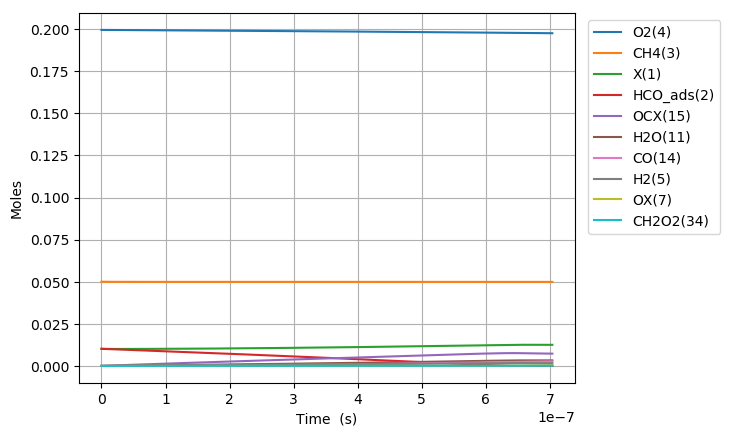

The data file committed next to this chart (first rows):
Time (s), Volume (m^3), N2, Ar, He, Ne, X(1), HCO_ads(2), CH4(3), O2(4), CHOX2(20), CH4X(21), OX(7), OCX(15), HOX(9), HX(6), CH2O2(34), H2OX(10), H2O(11), H2(5), CO(14), H2X(41), CO2X(13), CO2(12)
0.0, 0.07483, 0.7505, 0.0, 0.0, 0.0, 0.01018, 0.01018, 0.05, 0.1995, 0.0, 0.0, 0.0, 0.0, 0.0, 0.0, 0.0, 0.0, 0.0, 0.0, 0.0, 0.0, 0.0, 0.0
8.8618292633102e-24, 0.07483, 0.7505, 0.0, 0.0, 0.0, 0.01018, 0.01018, 0.05, 0.1995, 2.4483969697653557e-18, 6.036380008202918e-20, 4.1201653013388765e-20, 1.1842825315546179e-32, 1.1842825315524139e-32, 2.1203541948526016e-44, 8.364690706420971e-46, 4.229896472805902e-70, 1.212085306879516e-81, -1.4184023353371052e-90, 1.1719261372814831e-49, -4.8306949410463564e-108, 3.197661989297823e-67, 2.4140659192581585e-78
2.481312193726856e-23, 0.07483, 0.7505, 0.0, 0.0, 0.0, 0.01018, 0.01018, 0.05, 0.1995, 6.855504373935845e-18, 1.6901864022968155e-19, 1.1536462843745012e-19, 7.153066490587901e-32, 7.153066490561737e-32, 2.5172845001242244e-43, 9.930560806644104e-45, 3.105413822416955e-63, 1.5970884985230696e-74, 6.187207591963104e-80, 1.391310710180222e-48, 3.792948096477146e-97, 1.0053960919874917e-65, 1.390378369263858e-76
5.671570728518528e-23, 0.07483, 0.7505, 0.0, 0.0, 0.0, 0.01018, 0.01018, 0.05, 0.1995, 1.5669690616740532e-17, 3.8632832052498556e-19, 2.6369057928541905e-19, 3.4438936017578418e-31, 3.4438936017321524e-31, 2.4714848495053592e-42, 9.749883487345768e-44, 2.7949595112493216e-62, 3.0345577345825895e-73, 1.1932471784701595e-78, 1.3659971056141973e-47, 1.5009237467921104e-95, 2.2429833781164773e-64, 6.235040195932805e-75
1.2052087798101874e-22, 0.07483, 0.7505, 0.0, 0.0, 0.0, 0.01018, 0.01018, 0.05, 0.1995, 3.3297948840946615e-17, 8.209476811155907e-19, 5.603424809807419e-19, 1.504038815071278e-30, 1.5040388150485558e-30, 2.186000360694087e-41, 8.623661530568876e-43, 2.267357419821908e-61, 4.967789985457598e-72, 2.042662392163091e-77, 1.2082089704894087e-46, 5.158951261045168e-94, 4.200859645087698e-63, 2.345777961535263e-73
2.4813121937268566e-22, 0.07483, 0.7505, 0.0, 0.0, 0.0, 0.01018, 0.01018, 0.05, 0.1995, 6.85540082496715e-17, 1.6901864022967894e-18, 1.1536462843689276e-18, 6.279065982274806e-30, 6.2790659820838115e-30, 1.83746501953563e-40, 7.248707130910158e-42, 1.8181483154803231e-60, 7.977263982823266e-71, 3.3721165262598074e-76, 1.0155724397457477e-45, 1.705358230654045e-92, 7.255940403890344e-62, 8.122684368939473e-72
5.033519021560194e-22, 0.07483, 0.7505, 0.0, 0.0, 0.0, 0.01018, 0.01018, 0.05, 0.1995, 1.3906429895574967e-16, 3.4286638446591402e-18, 2.340253891135459e-18, 2.5652033346250454e-29, 2.565203334468457e-29, 1.5064648379260725e-39, 5.94292805416228e-41, 1.4586637703874634e-59, 1.280070030319283e-69, 5.478180118244775e-75, 8.326276444022604e-45, 5.543803823035246e-91, 1.2055853658942415e-60, 2.7024682870910385e-70
1.013793267722687e-21, 0.07483, 0.7505, 0.0, 0.0, 0.0, 0.01018, 0.01018, 0.05, 0.1995, 2.800775683015787e-16, 6.9056187293836566e-18, 4.713469104629161e-18, 1.0368962019182364e-28, 1.0368962017914267e-28, 1.2199742834104477e-38, 4.812737218757623e-40, 1.1794446099408818e-58, 2.069135004862001e-68, 8.831293961382251e-74, 6.742834537604467e-44, 1.7878713725405262e-89, 1.965408471333559e-59, 8.816817289857407e-69
2.034675998856022e-21, 0.07483, 0.7505, 0.0, 0.0, 0.0, 0.01018, 0.01018, 0.05, 0.1995, 5.620748617608972e-16, 1.3859528498831947e-17, 9.459899531459127e-18, 4.1693140234823755e-28, 4.169314022461704e-28, 9.819414385229743e-38, 3.873709611819717e-39, 9.838420787483153e-58, 3.44569520054806e-67, 1.4183032037494366e-72, 5.427219849114943e-43, 5.743352780925271e-88, 3.1741400954455068e-58, 2.848715140611018e-67
4.076441461122692e-21, 0.07483, 0.7505, 0.0, 0.0, 0.0, 0.01018, 0.01018, 0.05, 0.1995, 1.1259524920092215e-15, 2.7767348037725553e-17, 1.895276038448929e-17, 1.6720814004803752e-27, 1.6720813996613497e-27, 7.879461636947986e-37, 3.1084080049541626e-38, 2.927505264740273e-57, 2.2759932917368262e-66, 1.4183032054648383e-72, 4.3550021343930575e-42, 1.6872484081711094e-87, 5.102338197373691e-57, 9.159869980079587e-66
8.159972385656033e-21, 0.07483, 0.7505, 0.0, 0.0, 0.0, 0.01018, 0.01018, 0.05, 0.1995, 2.2532401198118538e-15, 5.558298711550089e-17, 3.793848208803057e-17, 6.697047131687816e-27, 6.697047125125644e-27, 6.31315777417124e-36, 2.4905090050509637e-37, 6.528704237533907e-56, 8.850587776591786e-65, 1.4183034257051086e-72, 3.489301282327578e-41, 3.913075013957346e-87, 8.182763613315494e-56, 2.938215748954745e-64
1.6327034234722716e-20, 0.07483, 0.7505, 0.0, 0.0, 0.0, 0.01018, 0.01018, 0.05, 0.1995, 4.505946395259023e-15, 1.1121426527100405e-16, 7.590992548503696e-17, 2.6805641531202727e-26, 2.680564147866544e-26, 5.054364884194266e-35, 1.99392153802964e-36, 2.0633932880596542e-54, 5.539328250374974e-63, 1.4183316593035975e-72, 2.793562670025606e-40, 8.364816842787452e-87, 1.310766448556249e-54, 9.413601385832387e-63
2.4494096083789396e-20, 0.07483, 0.7505, 0.0, 0.0, 0.0, 0.01018, 0.01018, 0.05, 0.1995, 6.7567852398720436e-15, 1.6684554342645972e-16, 1.1388136887196718e-16, 5.697289886514395e-26, 5.697289871489081e-26, 1.4455144528729764e-34, 5.702481849163217e-36, 9.537387002834147e-54, 3.072357674026229e-62, 8.198977926005277e-69, 7.989401852008211e-40, 2.574263701444061e-83, 4.998650730108309e-54, 4.419218002627472e-62
3.2661157932856076e-20, 0.07483, 0.7505, 0.0, 0.0, 0.0, 0.01018, 0.01018, 0.05, 0.1995, 9.005758201707733e-15, 2.2247682158186786e-16, 1.5185281224882127e-16, 9.719881913083776e-26, 9.719881881387618e-26, 3.0493378460810793e-34, 1.2029484509603824e-35, 3.2006613111473274e-53, 1.1528847806062356e-61, 1.9129848758825455e-68, 1.685378198611129e-39, 8.578582038436084e-83, 1.3451645902452812e-53, 1.3778326092415976e-61
4.899528163098944e-20, 0.07483, 0.7505, 0.0, 0.0, 0.0, 0.01018, 0.01018, 0.05, 0.1995, 1.3499329809832208e-14, 3.3373937789257277e-16, 2.2779569897888134e-16, 2.0125772571824516e-25, 2.0125772485242917e-25, 8.329607596586319e-34, 3.285988323103987e-35, 1.9278511012284073e-52, 8.181275187561027e-61, 2.598976781661707e-68, 4.603799174126615e-39, 2.3038102276995722e-82, 5.441911418969867e-53, 6.790183343707894e-61
6.53294053291228e-20, 0.07483, 0.7505, 0.0, 0.0, 0.0, 0.01018, 0.01018, 0.05, 0.1995, 1.798605274269329e-14, 4.450019342031031e-16, 3.0373858567188796e-16, 3.423059233755162e-25, 3.4230592156382216e-25, 1.742945417781882e-33, 6.875832053584519e-35, 6.449788270237167e-52, 3.118631539476853e-60, 4.346428892626346e-68, 9.633311758735313e-39, 4.3920140941001755e-82, 1.474216566210775e-52, 2.1308111327937707e-60
8.166352902725616e-20, 0.07483, 0.7505, 0.0, 0.0, 0.0, 0.01018, 0.01018, 0.05, 0.1995, 2.2465448127870014e-14, 5.562644905134466e-16, 3.7968147232519456e-16, 5.229855043040548e-25, 5.229855010057859e-25, 3.173109030559602e-33, 1.2517755610273987e-34, 1.7412373872908275e-51, 9.463530349639381e-60, 7.523278302631292e-68, 1.7537869084071638e-38, 8.060890120718612e-82, 3.3120124599488674e-52, 5.478138803101879e-60
1.1433177642352288e-19, 0.07483, 0.7505, 0.0, 0.0, 0.0, 0.01018, 0.01018, 0.05, 0.1995, 3.1401865723413776e-14, 7.787896031335616e-16, 5.315672455102144e-16, 1.0057282290289998e-24, 1.0057282203200386e-24, 8.378480947172035e-33, 3.3052686142191416e-34, 9.757990991838056e-51, 8.115502460733439e-59, 9.164919029565473e-68, 4.630811637647465e-38, 1.7650873565987222e-81, 1.2844853846734213e-51, 3.090965058051733e-59
1.7966827121605634e-19, 0.07483, 0.7505, 0.0, 0.0, 0.0, 0.01018, 0.01018, 0.05, 0.1995, 4.9186151216631903e-14, 1.2238398283715197e-15, 8.353387913968597e-16, 2.453778342566244e-24, 2.453778308887933e-24, 3.2400313297146793e-32, 1.2781760716192808e-33, 1.0181066987139684e-49, 1.5380063413883908e-57, 1.2359781936160542e-67, 1.790775076036973e-37, 4.37332622027531e-81, 8.262139797049753e-51, 3.461210769982595e-58
2.450047660085898e-19, 0.07483, 0.7505, 0.0, 0.0, 0.0, 0.01018, 0.01018, 0.05, 0.1995, 6.685280416789859e-14, 1.6688900536064498e-15, 1.139110336638429e-15, 4.545801210207983e-24, 4.545801126624515e-24, 8.041171028508923e-32, 3.172201546996757e-33, 4.389291804985858e-49, 8.212173902547482e-57, 5.265243865762538e-66, 4.444379466230361e-37, 9.338199753722458e-80, 2.7267056149761647e-50, 1.462994678607421e-57
3.756777555936567e-19, 0.07483, 0.7505, 0.0, 0.0, 0.0, 0.01018, 0.01018, 0.05, 0.1995, 1.0183729674750266e-13, 2.558990504067255e-15, 1.7466534251869595e-15, 1.0661182988365083e-23, 1.0661182684780275e-23, 2.9206461911938003e-31, 1.1521802400532092e-32, 3.95335027449042e-48, 1.2239121585244513e-55, 6.999831295474856e-66, 1.614249967704801e-36, 3.582728626786806e-79, 1.558925993435055e-49, 1.3509820875537555e-56
4.932834462202169e-19, 0.07483, 0.7505, 0.0, 0.0, 0.0, 0.01018, 0.01018, 0.05, 0.1995, 1.3292878619625516e-13, 3.360080909471677e-15, 2.293442202675206e-15, 1.8366755478046836e-23, 1.8366754803744077e-23, 6.487148674784403e-31, 2.559147540674737e-32, 1.405957176117121e-47, 5.141679697230309e-55, 6.670222598971584e-67, 3.5854666802249766e-36, 2.1034330114199477e-79, 4.403450925522267e-49, 4.665922734731723e-56
6.108891368467772e-19, 0.07483, 0.7505, 0.0, 0.0, 0.0, 0.01018, 0.01018, 0.05, 0.1995, 1.6365128341052818e-13, 4.161171314866371e-15, 2.8402309780741987e-15, 2.815811748787745e-23, 2.8158116223590145e-23, 1.216311159485028e-30, 4.7982863790232053e-32, 3.900786026589048e-47, 1.6711411164975248e-54, 9.335670157312795e-65, 6.722588583474602e-36, 3.3341979371450015e-78, 1.0048860501441419e-48, 1.2655526515880259e-55
7.284948274733374e-19, 0.07483, 0.7505, 0.0, 0.0, 0.0, 0.01018, 0.01018, 0.05, 0.1995, 1.940089614867621e-13, 4.962261720251364e-15, 3.38701975138399e-15, 4.0035254421183055e-23, 4.003525229859186e-23, 2.0420448302323804e-30, 8.05576419968736e-32, 9.07074952315322e-47, 4.4176862425128953e-54, 1.991344996187944e-64, 1.1286443636066755e-35, 1.0258311781841337e-77, 1.986130018460832e-48, 2.880986245231126e-55
8.461005180998976e-19, 0.07483, 0.7505, 0.0, 0.0, 0.0, 0.01018, 0.01018, 0.05, 0.1995, 2.2400612002084215e-13, 5.763352125626685e-15, 3.933808522604624e-15, 5.399815958714461e-23, 5.399815628680358e-23, 3.1751023716902484e-30, 1.2525619240835397e-31, 1.8665414562437913e-46, 1.0167863752844653e-53, 3.174903639544328e-64, 1.7548887096249932e-35, 2.219250634807456e-77, 3.553317913891404e-48, 5.8246983390076206e-55
1.081311899353018e-18, 0.07483, 0.7505, 0.0, 0.0, 0.0, 0.01018, 0.01018, 0.05, 0.1995, 2.8293404646252965e-13, 7.365532936348408e-15, 5.027386058778568e-15, 8.818127055063258e-23, 8.818126375299553e-23, 6.539685870159103e-30, 2.5798732001416804e-31, 6.117454164600124e-46, 4.0368235066954554e-53, 4.3052137905018264e-64, 3.6145042549748537e-35, 5.54273761326584e-77, 9.217413217581745e-48, 1.8528328782863602e-54
1.3165232806061384e-18, 0.07483, 0.7505, 0.0, 0.0, 0.0, 0.01018, 0.01018, 0.05, 0.1995, 3.4046858191992694e-13, 8.967713747031761e-15, 6.120963586596337e-15, 1.3070743978084623e-22, 1.3070742761604324e-22, 1.1703182990174733e-29, 4.61684685658714e-31, 1.585179074689913e-45, 1.212007004558478e-52, 4.8398293633612815e-64, 6.468384880094106e-35, 9.360211142759264e-77, 1.9871432821156338e-47, 4.698467800667285e-54
1.5517346618592589e-18, 0.07483, 0.7505, 0.0, 0.0, 0.0, 0.01018, 0.01018, 0.05, 0.1995, 3.9664434051003926e-13, 1.0569894557676971e-14, 7.214541106058253e-15, 1.815766625697944e-22, 1.8157664273656387e-22, 1.9080615271850688e-29, 7.5272068046415925e-31, 3.5339965280970175e-45, 3.0743567925244104e-52, 5.9329880045614646e-64, 1.0545914292491583e-34, 1.3860525854528752e-76, 3.793719087423141e-47, 1.0321284622348193e-53
1.853464106886896e-18, 0.07483, 0.7505, 0.0, 0.0, 0.0, 0.01018, 0.01018, 0.05, 0.1995, 4.667691292128336e-13, 1.2625174043904814e-14, 8.617383661577524e-15, 2.59047583288608e-22, 2.590475495759109e-22, 3.243339530689549e-29, 1.2794811402749686e-30, 8.576067633202242e-45, 8.795147248141436e-52, 9.475473830540355e-64, 1.7926036846951664e-34, 2.339859549696054e-76, 7.694114046146144e-47, 2.4759557589548545e-53
2.155193551914533e-18, 0.07483, 0.7505, 0.0, 0.0, 0.0, 0.01018, 0.01018, 0.05, 0.1995, 5.347768005162805e-13, 1.4680453530070675e-14, 1.0020226203347642e-14, 3.50247662034122e-22, 3.5024760909630093e-22, 5.092898001151978e-29, 2.009122658963274e-30, 1.8330969509711214e-44, 2.220828967520918e-51, 1.6384715900887754e-63, 2.8148603563938427e-34, 3.8300528983892326e-76, 1.4069349855683791e-46, 5.279452555607906e-53
2.4569229969421698e-18, 0.07483, 0.7505, 0.0, 0.0, 0.0, 0.01018, 0.01018, 0.05, 0.1995, 6.007317167389419e-13, 1.673573301617498e-14, 1.1423068731369183e-14, 4.551769001686704e-22, 4.551768217868233e-22, 7.540747681388182e-29, 2.974787052239939e-30, 3.532603509924704e-44, 4.884364509445069e-51, 3.42701929017525e-63, 4.167794453663413e-34, 7.087519347481182e-76, 2.376256208303543e-46, 1.0158680440533955e-52
2.7586524419698067e-18, 0.07483, 0.7505, 0.0, 0.0, 0.0, 0.01018, 0.01018, 0.05, 0.1995, 6.646955356536413e-13, 1.8791012502218134e-14, 1.2825911245642708e-14, 5.738352968882557e-22, 5.738351859784377e-22, 1.067011028585916e-28, 4.2093048680964065e-30, 6.297951422846609e-44, 9.768452318066006e-51, 6.912945258336345e-63, 5.897402890532167e-34, 1.320950405880442e-75, 3.775539111097946e-46, 1.810167803489918e-52
3.0603818869974436e-18, 0.07483, 0.7505, 0.0, 0.0, 0.0, 0.01018, 0.01018, 0.05, 0.1995, 7.267286381354537e-13, 2.084629198820053e-14, 1.422875374616876e-14, 7.062228524908817e-22, 7.06222701097523e-22, 1.4564840724170798e-28, 5.745756446825673e-30, 1.0559438928648919e-43, 1.8092989124704602e-50, 1.374533570049854e-62, 8.050032552738055e-34, 2.585118295130433e-75, 5.715095037481181e-46, 3.0328500868444245e-52
3.3621113320250804e-18, 0.07483, 0.7505, 0.0, 0.0, 0.0, 0.01018, 0.01018, 0.05, 0.1995, 7.868891210439137e-13, 2.2901571474122563e-14, 1.5631596232947853e-14, 8.52339566276325e-22, 8.523393655765568e-22, 1.930837776239575e-28, 7.617057962188907e-30, 1.6859639502381761e-43, 3.1602227453911773e-50, 2.5782520700500107e-62, 1.0671800325334921e-33, 4.922772461598766e-75, 8.319262600624025e-46, 4.83948936629506e-52
3.663840777052718e-18, 0.07483, 0.7505, 0.0, 0.0, 0.0, 0.01018, 0.01018, 0.05, 0.1995, 8.452340468527783e-13, 2.4956850959984596e-14, 1.7034438705980512e-14, 1.0121854381449975e-21, 1.01218517844567e-21, 2.498444702062055e-28, 9.85623875041373e-30, 2.5823875583319215e-43, 5.240466843285504e-50, 4.59561193950639e-62, 1.3808981640558183e-33, 9.047440534239347e-75, 1.17214088154718e-45, 7.407330607029212e-52
3.9655702220803546e-18, 0.07483, 0.7505, 0.0, 0.0, 0.0, 0.01018, 0.01018, 0.05, 0.1995, 9.018182286552169e-13, 2.7012130445786993e-14, 1.8437281165267232e-14, 1.1857604680632289e-21, 1.1857601388005613e-21, 3.1676807711673674e-28, 1.249634139989563e-29, 3.8239752054421996e-43, 8.345947814819848e-50, 7.87347317043904e-62, 1.7507870501310536e-33, 1.6160651072201982e-74, 1.6071877949529484e-45, 1.0959995892195781e-51
4.2672996671079915e-18, 0.07483, 0.7505, 0.0, 0.0, 0.0, 0.01018, 0.01018, 0.05, 0.1995, 9.566945213419006e-13, 2.9067409931530107e-14, 1.9840123610808487e-14, 1.3730646559031688e-21, 1.3730642456432984e-21, 3.9469166448191654e-28, 1.5570387748518837e-29, 5.5053937364024665e-43, 1.2866579587415364e-49, 1.3037385127534662e-61, 2.1814731841585266e-33, 2.809713881398532e-74, 2.153591794920377e-45, 1.5767113794051743e-51
4.870758557163265e-18, 0.07483, 0.7505, 0.0, 0.0, 0.0, 0.01018, 0.01018, 0.05, 0.1995, 1.0615280698125554e-12, 3.3177968902839836e-14, 2.264580846065643e-14, 1.788860504766765e-21, 1.78885989473124e-21, 5.868863963955475e-28, 2.31523733043843e-29, 1.0640404173244847e-42, 2.8231059881547046e-49, 3.273306394610543e-61, 3.2437395856464094e-33, 7.881559509387912e-74, 3.652233314412743e-45, 3.043508348836038e-51
5.4138715582130115e-18, 0.07483, 0.7505, 0.0, 0.0, 0.0, 0.01018, 0.01018, 0.05, 0.1995, 1.1505376827703712e-12, 3.6877471976819124e-14, 2.5170924778514602e-14, 2.210030487245635e-21, 2.2100296495820682e-21, 8.058765934861203e-28, 3.1791426491149266e-29, 1.803560771073136e-42, 5.3053683955312285e-49, 6.848728260502285e-61, 4.454105424464777e-33, 1.8173198326029915e-73, 5.572404506782189e-45, 5.154768390288019e-51
5.956984559262758e-18, 0.07483, 0.7505, 0.0, 0.0, 0.0, 0.01018, 0.01018, 0.05, 0.1995, 1.2347692137472776e-12, 4.0576975050611307e-14, 2.7696041051844268e-14, 2.6756829390099593e-21, 2.6756818231446998e-21, 1.073521316022456e-27, 4.2349876247662474e-29, 2.907627686794038e-42, 9.397176303128322e-49, 1.3358867360320523e-60, 5.933386441186494e-33, 3.8838161698164525e-73, 8.166490909382829e-45, 8.305995835933271e-51
6.500097560312504e-18, 0.07483, 0.7505, 0.0, 0.0, 0.0, 0.01018, 0.01018, 0.05, 0.1995, 1.314479196255637e-12, 4.427647812421809e-14, 3.0221157280647746e-14, 3.185817859288921e-21, 3.185816409574739e-21, 1.394701612410988e-27, 5.502027747981071e-29, 4.4966638321943894e-42, 1.5841506083136795e-48, 2.4578602772767544e-60, 7.708560369281793e-33, 7.774781293349765e-73, 1.1576179633993554e-44, 1.2840878850333594e-50
7.586323562411997e-18, 0.07483, 0.7505, 0.0, 0.0, 0.0, 0.01018, 0.01018, 0.05, 0.1995, 1.4612940317261065e-12, 5.167548427088171e-14, 3.527138960468478e-14, 4.339535102299147e-21, 4.3395327976510846e-21, 2.217193160472664e-27, 8.746715557657626e-29, 9.738912397805661e-42, 4.00667670171589e-48, 7.280537874604073e-60, 1.225449813052857e-32, 2.7028728937917407e-72, 2.1476952670804698e-44, 2.780011718721457e-50
8.50064956698563e-18, 0.07483, 0.7505, 0.0, 0.0, 0.0, 0.01018, 0.01018, 0.05, 0.1995, 1.5729184354045518e-12, 5.790356545675758e-14, 3.9522400521510916e-14, 5.448592242494625e-21, 5.4485890001382765e-21, 3.119318059831089e-27, 1.2305552934959965e-28, 1.7202940674892415e-41, 7.928972881282354e-48, 1.6142481259335798e-59, 1.7240572381565334e-32, 6.711118034449422e-72, 3.385666740001609e-44, 4.909847410968306e-50
9.414975571559263e-18, 0.07483, 0.7505, 0.0, 0.0, 0.0, 0.01018, 0.01018, 0.05, 0.1995, 1.674642459381624e-12, 6.413164664212713e-14, 4.3773411312169745e-14, 6.683719045229334e-21, 6.68371464010711e-21, 4.237960246729682e-27, 1.6718540127085134e-28, 2.866869745511507e-41, 1.463124017514763e-47, 3.2977196745298284e-59, 2.3423345259808148e-32, 1.5176999246039146e-71, 5.094608206189128e-44, 8.181530160576735e-50
1.0237868975675534e-17, 0.07483, 0.7505, 0.0, 0.0, 0.0, 0.01018, 0.01018, 0.05, 0.1995, 1.7584552955663542e-12, 6.973691970853166e-14, 4.7599320915896203e-14, 7.903122726052925e-21, 7.903117062010138e-21, 5.449108321434582e-27, 2.1496458396253157e-28, 4.357914482416957e-41, 2.4167567337352174e-47, 5.915909852967188e-59, 3.0117401687104097e-32, 2.9512082292953593e-71, 7.123211914279314e-44, 1.2436152158830463e-49
1.1060762379791805e-17, 0.07483, 0.7505, 0.0, 0.0, 0.0, 0.01018, 0.01018, 0.05, 0.1995, 1.8355467854017416e-12, 7.53421927745346e-14, 5.142523041743888e-14, 9.224642827747018e-21, 9.224635685232538e-21, 6.871476180666634e-27, 2.7107628097170386e-28, 6.413551085893695e-41, 3.840829901955676e-47, 1.0151638561814092e-58, 3.797887746935411e-32, 5.461444406368812e-71, 9.704753476018566e-44, 1.8301885283893055e-49
1.1883655783908076e-17, 0.07483, 0.7505, 0.0, 0.0, 0.0, 0.01018, 0.01018, 0.05, 0.1995, 1.9064555649464406e-12, 8.094746584013957e-14, 5.5251139816802625e-14, 1.0648279347571286e-20, 1.0648270489387124e-20, 8.52204102975456e-27, 3.361902345140033e-28, 9.180613529287128e-41, 5.904325488761464e-47, 1.6758997771531028e-58, 4.71016063406331e-32, 9.668144870627418e-71, 1.2931627346780815e-43, 2.6197809132196013e-49
1.2706549188024347e-17, 0.07483, 0.7505, 0.0, 0.0, 0.0, 0.01018, 0.01018, 0.05, 0.1995, 1.971677855625663e-12, 8.655273890534982e-14, 5.907704911399192e-14, 1.2174032282796554e-20, 1.2174021454097817e-20, 1.0417780129123161e-26, 4.109761889785791e-28, 1.2829836745878331e-40, 8.819612335952162e-47, 2.6758881815323986e-58, 5.757942235574481e-32, 1.6480838400658295e-70, 1.6903372899164943e-43, 3.66112451068914e-49
1.3529442592140618e-17, 0.07483, 0.7505, 0.0, 0.0, 0.0, 0.01018, 0.01018, 0.05, 0.1995, 2.031669378787804e-12, 9.215801197016834e-14, 6.290295830901089e-14, 1.380190163069455e-20, 1.3801888558989426e-20, 1.2575670740417704e-26, 4.961038888027294e-28, 1.7556957212458923e-40, 1.2846853542361036e-46, 4.1490554655733464e-58, 6.950615959245551e-32, 2.717044954610957e-70, 2.17266777640694e-43, 5.01009037079307e-49
1.4352335996256887e-17, 0.07483, 0.7505, 0.0, 0.0, 0.0, 0.01018, 0.01018, 0.05, 0.1995, 2.0868498001695854e-12, 9.776328503459789e-14, 6.672886740186332e-14, 1.5531887388540714e-20, 1.5531871783690475e-20, 1.5012690140785687e-26, 5.922430790353092e-28, 2.3585024251567216e-40, 1.8302863766309088e-46, 6.269325677687539e-58, 8.29756522304271e-32, 4.3501983323186695e-70, 2.7515378071773096e-43, 6.7303488541265865e-49
1.5175229400373156e-17, 0.07483, 0.7505, 0.0, 0.0, 0.0, 0.01018, 0.01018, 0.05, 0.1995, 2.137604483821017e-12, 1.0336855809864101e-13, 7.055477639255273e-14, 1.7363989553609413e-20, 1.7363971107828396e-20, 1.7745815597471662e-26, 7.000635043345092e-28, 3.1165513468941416e-40, 2.556599692231517e-46, 9.256658494942962e-58, 9.808173441080423e-32, 6.78302664801245e-70, 3.439046018535124e-43, 8.89368815649458e-49
1.5998122804489426e-17, 0.07483, 0.7505, 0.0, 0.0, 0.0, 0.01018, 0.01018, 0.05, 0.1995, 2.1842884139964494e-12, 1.0897383116230008e-13, 7.438068528108229e-14, 1.9298208123173074e-20, 1.929818651102872e-20, 2.0792024362916152e-26, 8.2023490877451e-28, 4.058083379615485e-40, 3.508735694828733e-46, 1.3389872224674398e-57, 1.1491824020912562e-31, 1.0333149169543243e-69, 4.2480062255011385e-43, 1.1580731261867916e-48
1.6821016208605695e-17, 0.07483, 0.7505, 0.0, 0.0, 0.0, 0.01018, 0.01018, 0.05, 0.1995, 2.227227848317566e-12, 1.145791042255772e-13, 7.820659406745495e-14, 2.1334543094503253e-20, 2.133451797291612e-20, 2.4168293680865893e-26, 9.534270360865291e-28, 5.214549771932449e-40, 4.7396399038832946e-46, 1.9013888869663723e-57, 1.3357900366909524e-31, 1.5413318072964387e-69, 5.1919474737546896e-43, 1.4881270607655638e-48
1.7643909612721965e-17, 0.07483, 0.7505, 0.0, 0.0, 0.0, 0.01018, 0.01018, 0.05, 0.1995, 2.2667237395198183e-12, 1.2018437728847435e-13, 8.203250275167349e-14, 2.3472994464872457e-20, 2.3472965473116185e-20, 2.7891600795649594e-26, 1.100309630024744e-27, 6.620871265592611e-40, 6.311391509129747e-46, 2.6555240672815e-57, 1.5415785885384862e-31, 2.2564534404921108e-69, 6.285114152998441e-43, 1.8895009290481745e-48
1.8466803016838234e-17, 0.07483, 0.7505, 0.0, 0.0, 0.0, 0.01018, 0.01018, 0.05, 0.1995, 2.3030520483236154e-12, 1.2578965035099344e-13, 8.585841133374038e-14, 2.5713562231554063e-20, 2.571352899125543e-20, 3.197892295267076e-26, 1.2615524343857349e-27, 8.315485465370815e-40, 8.295513378923273e-46, 3.6528775340250187e-57, 1.7674863984867703e-31, 3.2468014402340317e-69, 7.542466045522423e-43, 2.3731696669773155e-48
1.9289696420954503e-17, 0.07483, 0.7505, 0.0, 0.0, 0.0, 0.01018, 0.01018, 0.05, 0.1995, 2.3364673936368975e-12, 1.3139492341313599e-13, 8.968431981365792e-14, 2.8056246391822284e-20, 2.805620850696114e-20, 3.6447237397456485e-26, 1.4378251929709577e-27, 1.0340660270721936e-39, 1.0774670366251216e-45, 4.9558578492872397e-57, 2.0144518075576986e-31, 4.5995312041543516e-69, 8.979678506522007e-43, 2.951202509358893e-48
2.0112589825070773e-17, 0.07483, 0.7505, 0.0, 0.0, 0.0, 0.01018, 0.01018, 0.05, 0.1995, 2.36720267186442e-12, 1.3700019647490367e-13, 9.351022819142824e-14, 3.0501046942950837e-20, 3.050100399986014e-20, 4.131352136945259e-26, 1.6297976493419685e-27, 1.2742486723524905e-39, 1.3842716665120195e-45, 6.638464455512414e-57, 2.283413156599213e-31, 6.421765565963116e-69, 1.0613142508607771e-42, 3.6367609630393636e-48
2.0935483229187042e-17, 0.07483, 0.7505, 0.0, 0.0, 0.0, 0.01018, 0.01018, 0.05, 0.1995, 2.395473497783048e-12, 1.4260546953629782e-13, 9.733613646705328e-14, 3.304796388221346e-20, 3.304791544957934e-20, 4.659475210410595e-26, 1.8381395469025675e-27, 1.557129550796023e-39, 1.7607079907932522e-45, 8.789140166500015e-57, 2.575308786400384e-31, 8.848314308616876e-69, 1.2459964855639169e-42, 4.444217984240539e-48
2.1758376633303312e-17, 0.07483, 0.7505, 0.0, 0.0, 0.0, 0.01018, 0.01018, 0.05, 0.1995, 2.4214765605900556e-12, 1.4821074259731983e-13, 1.0116204464053485e-13, 3.569699720688325e-20, 3.5696942835744893e-20, 5.230790682982654e-26, 2.0635206287789562e-27, 1.8881538136719087e-39, 2.218820865061254e-45, 1.151118054399429e-56, 2.891077037523515e-31, 1.2041497522250611e-68, 1.4537968160296836e-42, 5.389124012168203e-48
2.258127003741958e-17, 0.07483, 0.7505, 0.0, 0.0, 0.0, 0.01018, 0.01018, 0.05, 0.1995, 2.445394875299736e-12, 1.5381601565797077e-13, 1.049879527118746e-13, 3.844814691423403e-20, 3.844808613798377e-20, 5.8469962774921e-26, 2.3066106380932612e-27, 2.273234113246902e-39, 2.7722947383448855e-45, 1.4926563166001397e-56, 3.2316562506873424e-31, 1.6202947822827586e-68, 1.6865691106402245e-42, 6.4883655651413e-48
... 3,746 more rows
